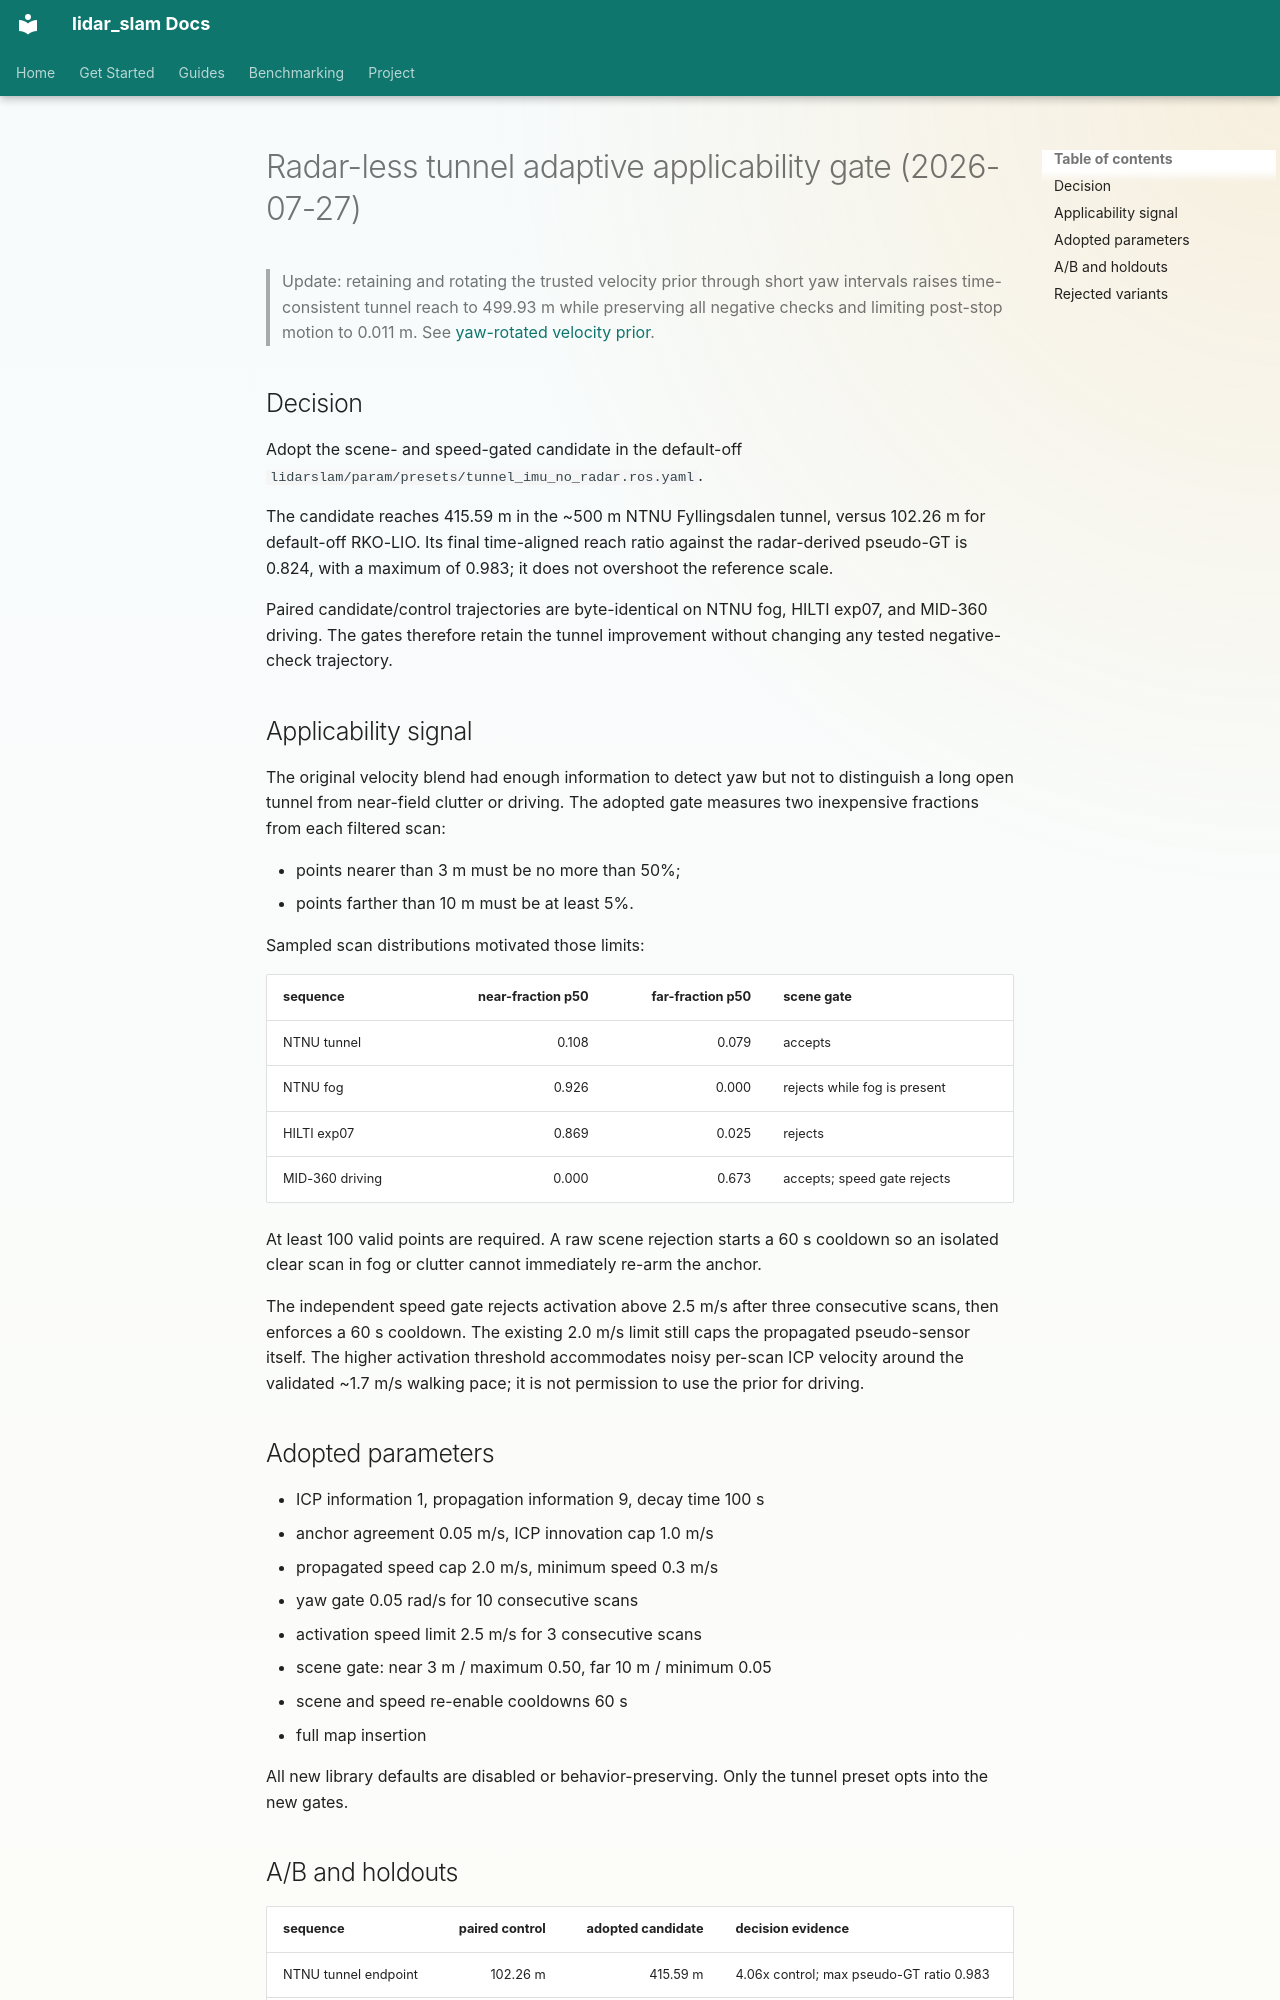

repository: rsasaki0109/lidar_slam_ros2 · page: research/radarless-tunnel-adaptive-applicability-gate-2026-07.html · generator: mkdocs

# Radar-less tunnel adaptive applicability gate (2026-07-27)

> Update: retaining and rotating the trusted velocity prior through short yaw
> intervals raises time-consistent tunnel reach to 499.93 m while preserving
> all negative checks and limiting post-stop motion to 0.011 m. See
> [yaw-rotated velocity prior](radarless-tunnel-yaw-rotated-prior-2026-07.md).

## Decision

Adopt the scene- and speed-gated candidate in the default-off
`lidarslam/param/presets/tunnel_imu_no_radar.ros.yaml`.

The candidate reaches 415.59 m in the ~500 m NTNU Fyllingsdalen tunnel,
versus 102.26 m for default-off RKO-LIO. Its final time-aligned reach ratio
against the radar-derived pseudo-GT is 0.824, with a maximum of 0.983; it does
not overshoot the reference scale.

Paired candidate/control trajectories are byte-identical on NTNU fog, HILTI
exp07, and MID-360 driving. The gates therefore retain the tunnel improvement
without changing any tested negative-check trajectory.

## Applicability signal

The original velocity blend had enough information to detect yaw but not to
distinguish a long open tunnel from near-field clutter or driving. The adopted
gate measures two inexpensive fractions from each filtered scan:

- points nearer than 3 m must be no more than 50%;
- points farther than 10 m must be at least 5%.

Sampled scan distributions motivated those limits:

| sequence | near-fraction p50 | far-fraction p50 | scene gate |
| --- | ---: | ---: | --- |
| NTNU tunnel | 0.108 | 0.079 | accepts |
| NTNU fog | 0.926 | 0.000 | rejects while fog is present |
| HILTI exp07 | 0.869 | 0.025 | rejects |
| MID-360 driving | 0.000 | 0.673 | accepts; speed gate rejects |

At least 100 valid points are required. A raw scene rejection starts a 60 s
cooldown so an isolated clear scan in fog or clutter cannot immediately
re-arm the anchor.

The independent speed gate rejects activation above 2.5 m/s after three
consecutive scans, then enforces a 60 s cooldown. The existing 2.0 m/s limit
still caps the propagated pseudo-sensor itself. The higher activation
threshold accommodates noisy per-scan ICP velocity around the validated
~1.7 m/s walking pace; it is not permission to use the prior for driving.

## Adopted parameters

- ICP information 1, propagation information 9, decay time 100 s
- anchor agreement 0.05 m/s, ICP innovation cap 1.0 m/s
- propagated speed cap 2.0 m/s, minimum speed 0.3 m/s
- yaw gate 0.05 rad/s for 10 consecutive scans
- activation speed limit 2.5 m/s for 3 consecutive scans
- scene gate: near 3 m / maximum 0.50, far 10 m / minimum 0.05
- scene and speed re-enable cooldowns 60 s
- full map insertion

All new library defaults are disabled or behavior-preserving. Only the tunnel
preset opts into the new gates.
